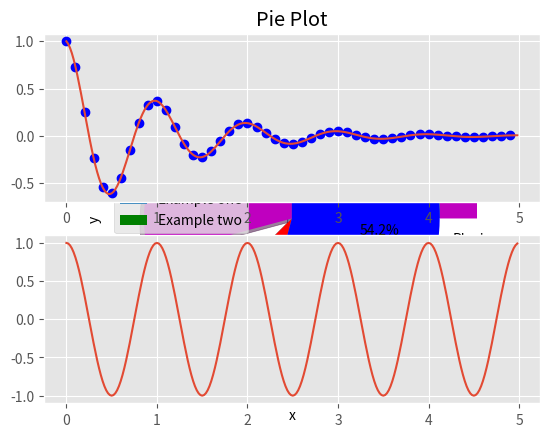

Recreate this plot in Python.
#matplotlib

from matplotlib import pyplot as plt
plt.plot([1,2,3],[54,21,12])
plt.show()


#add lables to plot
x = [5,8,10]
y = [12,16,6]

plt.plot(x,y)

plt.title('Info')
plt.ylabel('Y-axis')
plt.xlabel('X-axis')

plt.show()


#add colur to plot
from matplotlib import style
style.use('ggplot')
x = [5,8,10]
y = [12,16,6]

x2 = [6,9,11]
y2 = [6,15,7]

plt.plot(x,y,'g',label='line two',linewidth=5)
plt.plot(x2,y2,'c',label='line two',linewidth=5)

plt.title('Epic Info')
plt.ylabel('Y-axis')
plt.xlabel('X-axis')

plt.legend()
plt.grid(True,color='red')
plt.show()



#Bar graph in matplotlib
import matplotlib.pyplot as plt

plt.bar([1,3,5,7,9],[5,2,7,8,2],label="Example one")

plt.bar([2,4,6,8,10],[8,6,2,5,6],label="Example two",color='g')
plt.legend()
plt.xlabel("Bar number")
plt.ylabel("Bar height")
plt.title("Info")
plt.show()


# plot Histogram matplotlib
import matplotlib.pyplot as plt
population_ages = [22,55,62,45,21,22,34,42,42,4,99,102,110,120,121,122,130,111,80,75,65,54,44,42,48]
bins = [0,10,20,30,40,50,60,70,80,90,100,110,120,130]
#plt.hist(population_ages,bins,histtype='bar',rwidth=0.8)

plt.xlabel("X")
plt.ylabel("Y")
plt.title("Histogram")
plt.legend()
plt.show()



#Scatter plot
import matplotlib.pyplot as plt
x = [1,2,3,4,5,6,7,8]
y = [5,2,4,2,1,4,5,2]

plt.scatter(x,y,label='skitcat',color='k')

plt.xlabel("x")
plt.ylabel("y")
plt.title('Scatter Plot')
plt.legend()
plt.show()



# area plot
import matplotlib.pyplot as plt
days = [1,2,3,4,5]

sleeping = [7,8,6,11,7]
eating = [2,3,4,3,2]
working = [7,8,7,2,2]
playing = [8,5,7,8,13]

plt.plot([],[],color='m',label='Sleeping',linewidth=5)
plt.plot([],[],color='c',label='Eating',linewidth=5)
plt.plot([],[],color='r',label='Working',linewidth=5)
plt.plot([],[],color='k',label='Playing',linewidth=5)

plt.stackplot(days,sleeping,eating,working,playing,colors=['m','c','r','k'])
plt.xlabel("x")
plt.ylabel("y")
plt.title('Area Plot')
plt.legend()
plt.show()



#Pie plot
import matplotlib.pyplot as plt

Slices = [7,2,2,13]
Activities = ['Sleeping','Eating','Working','Playing']
cols = ['m','c','r','b']
plt.pie(Slices,labels=Activities,colors=cols,startangle=90,shadow=True,explode=(0,0.3,0,0),autopct='%1.1f%%')
plt.title('Pie Plot')
plt.show()




#working with multiple plots
import numpy as np
import matplotlib.pyplot as plt
def f(t):
    return np.exp(-t)*np.cos(2*np.pi*t)
t1 = np.arange(0.0,5.0,0.1)
t2 = np.arange(0.0,5.0,0.02)

plt.subplot(211)
plt.plot(t1,f(t1),'bo',t2,f(t2))

plt.subplot(212)
plt.plot(t2,np.cos(2*np.pi*t2))
plt.show()